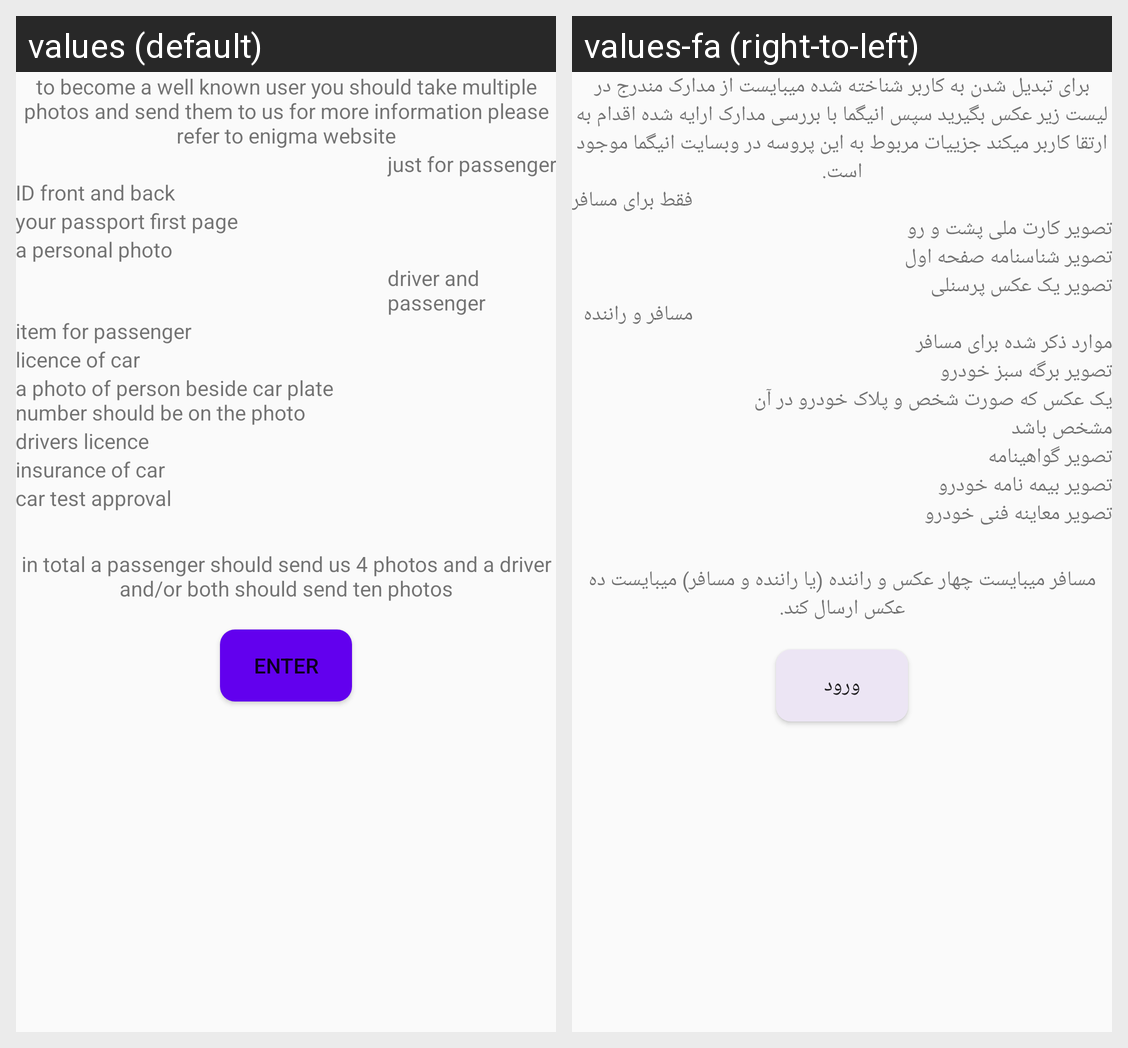

For this localized Android screen grid, give each drawn string resource with its value in every locale shown.
Android screen res/layout/well_known_fragmnet.xml rendered under 2 locales, left to right: values (default), values-fa (right-to-left). Device: Nexus 5 (rendered at 1080×1920; each locale shown at half size, 540×960, under a caption strip naming it); theme AppTheme.
Strings drawn on this screen, with the default value and each locale's value (text and hints the layout hard-codes, and strings that could not be matched under every locale, appear in the picture but are not listed):

wellKnownDescription
  values: to become a well known user you should take multiple photos and send them to us for more information please refer to enigma website
  values-fa: برای تبدیل شدن به کاربر شناخته شده میبایست از مدارک مندرج در لیست زیر عکس بگیرید سپس انیگما با بررسی مدارک ارایه شده اقدام به ارتقا کاربر میکند جزییات مربوط به این پروسه در وبسایت انیگما موجود است.

passengerItem2
  values: your passport first page
  values-fa: تصویر شناسنامه صفحه اول

passengerItem3
  values: a personal photo
  values-fa: تصویر یک عکس پرسنلی

driverItems
  values: driver and passenger
  values-fa: مسافر و راننده

driverItemsPlus
  values: item for passenger
  values-fa: موارد ذکر شده برای مسافر

justForPassenger
  values: just for passenger
  values-fa: فقط برای مسافر

passengerItem1
  values: ID front and back
  values-fa: تصویر کارت ملی پشت و رو

driverItem4
  values: licence of car
  values-fa: تصویر برگه سبز خودرو

driverItem5
  values: a photo of person beside car plate number should be on the photo
  values-fa: یک عکس که صورت شخص و پلاک خودرو در آن مشخص باشد

driverItem6
  values: drivers licence
  values-fa: تصویر گواهینامه

driverItem7
  values: insurance of car
  values-fa: تصویر بیمه نامه خودرو

driverItem8
  values: car test approval
  values-fa: تصویر معاینه فنی خودرو

descriptionOfItems
  values: in total a passenger should send us 4 photos and a driver and/or both should send ten photos
  values-fa: مسافر میبایست چهار عکس و راننده (یا راننده و مسافر) میبایست ده عکس ارسال کند.

enter
  values: enter
  values-fa: ورود
